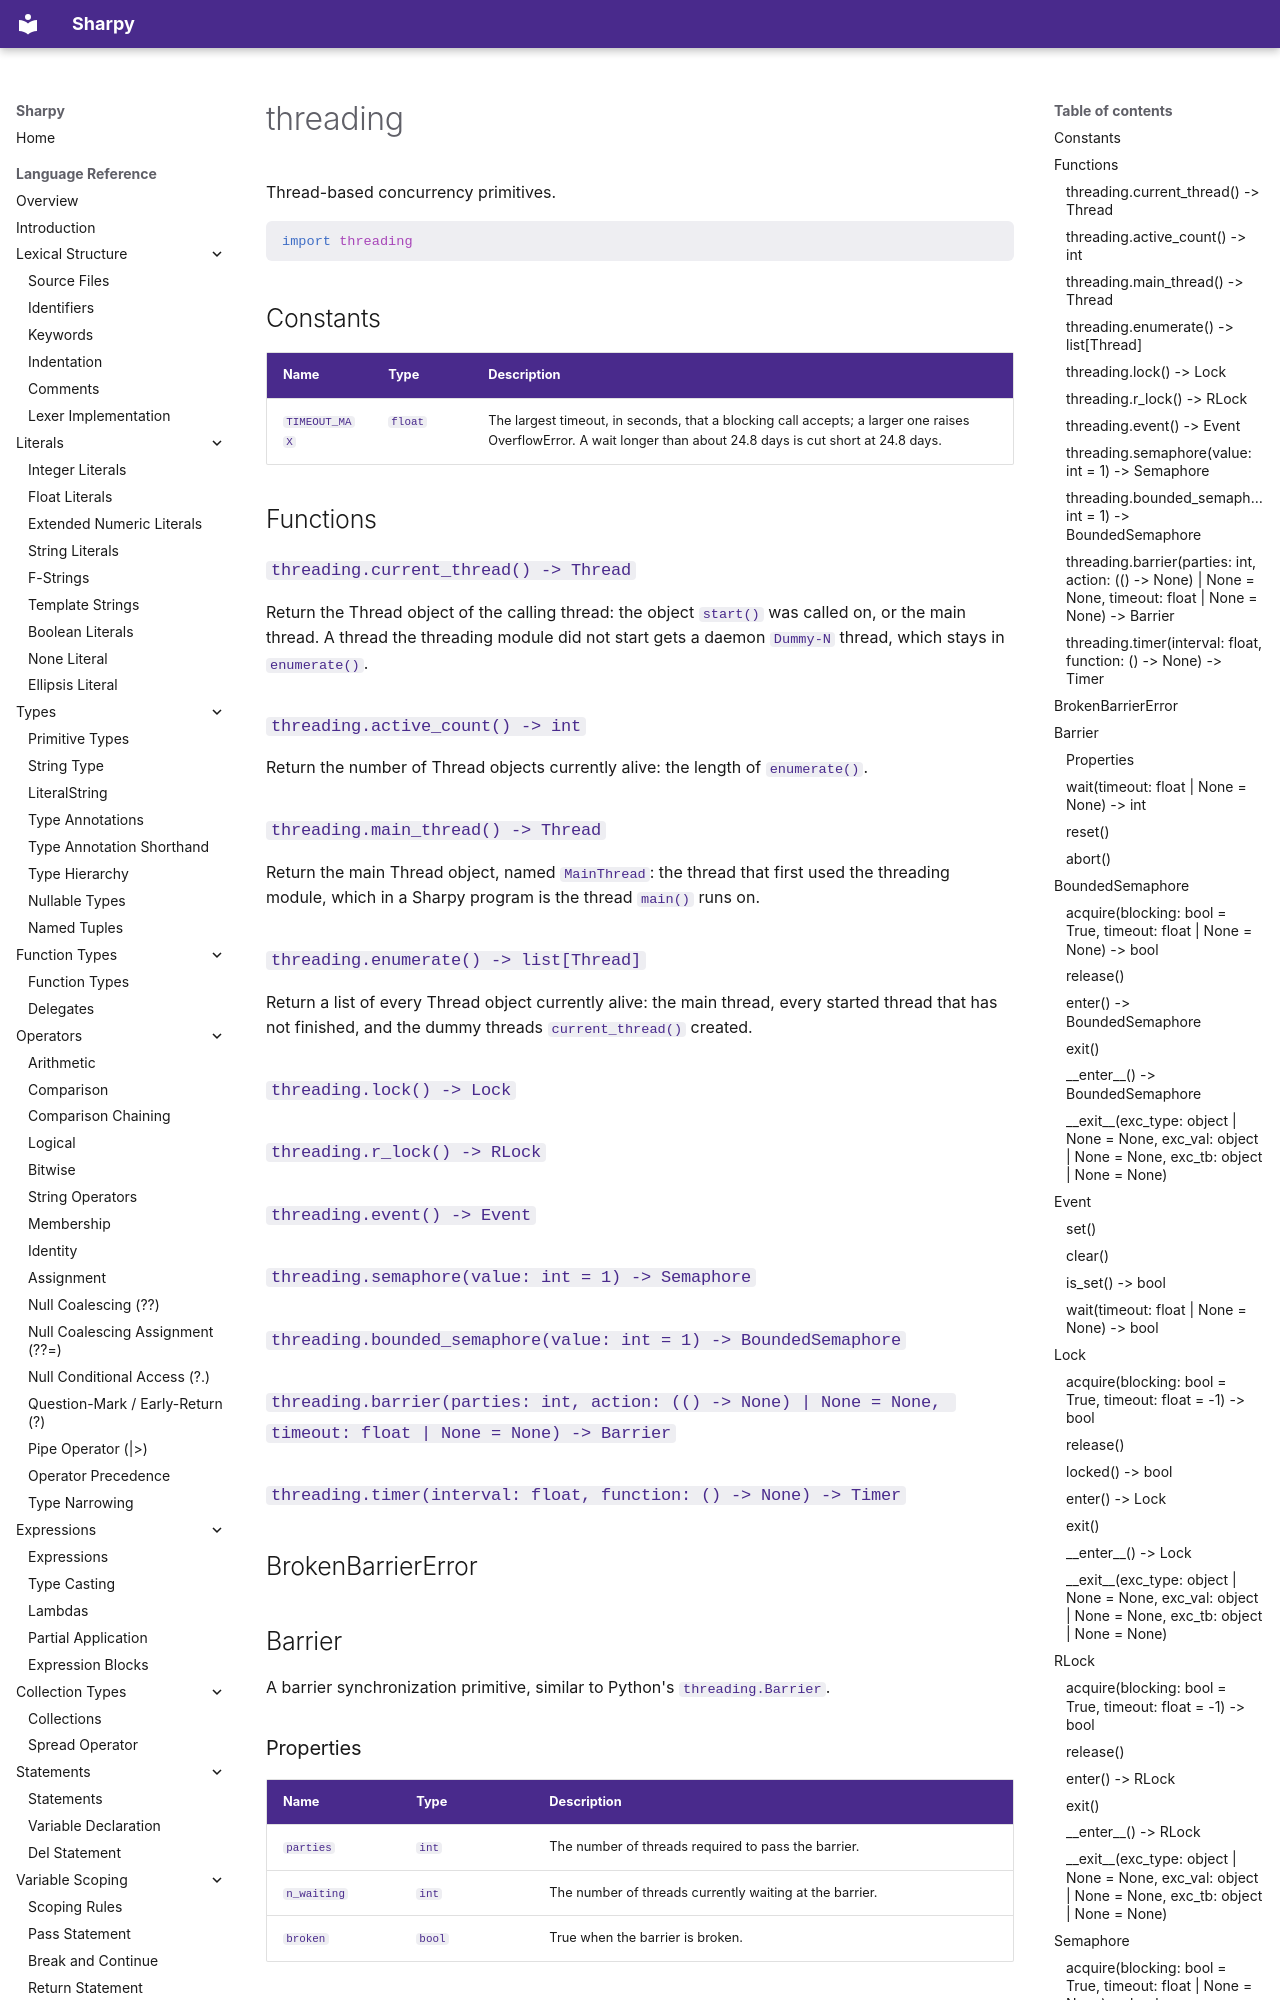

repository: antonsynd/sharpy · page: stdlib/threading/index.html · generator: mkdocs

# threading

Thread-based concurrency primitives.

```python
import threading
```

## Constants

| Name | Type | Description |
|------|------|-------------|
| `TIMEOUT_MAX` | `float` | The largest timeout, in seconds, that a blocking call accepts; a larger one raises OverflowError. A wait longer than about 24.8 days is cut short at 24.8 days. |

## Functions

### `threading.current_thread() -> Thread`

Return the Thread object of the calling thread: the object `start()` was called
on, or the main thread. A thread the threading module did not start gets a daemon
`Dummy-N` thread, which stays in `enumerate()`.

### `threading.active_count() -> int`

Return the number of Thread objects currently alive: the length of `enumerate()`.

### `threading.main_thread() -> Thread`

Return the main Thread object, named `MainThread`: the thread that first used the
threading module, which in a Sharpy program is the thread `main()` runs on.

### `threading.enumerate() -> list[Thread]`

Return a list of every Thread object currently alive: the main thread, every started
thread that has not finished, and the dummy threads `current_thread()` created.

### `threading.lock() -> Lock`

### `threading.r_lock() -> RLock`

### `threading.event() -> Event`

### `threading.semaphore(value: int = 1) -> Semaphore`

### `threading.bounded_semaphore(value: int = 1) -> BoundedSemaphore`

### `threading.barrier(parties: int, action: (() -> None) | None = None, timeout: float | None = None) -> Barrier`

### `threading.timer(interval: float, function: () -> None) -> Timer`

## BrokenBarrierError

## Barrier

A barrier synchronization primitive, similar to Python's `threading.Barrier`.
